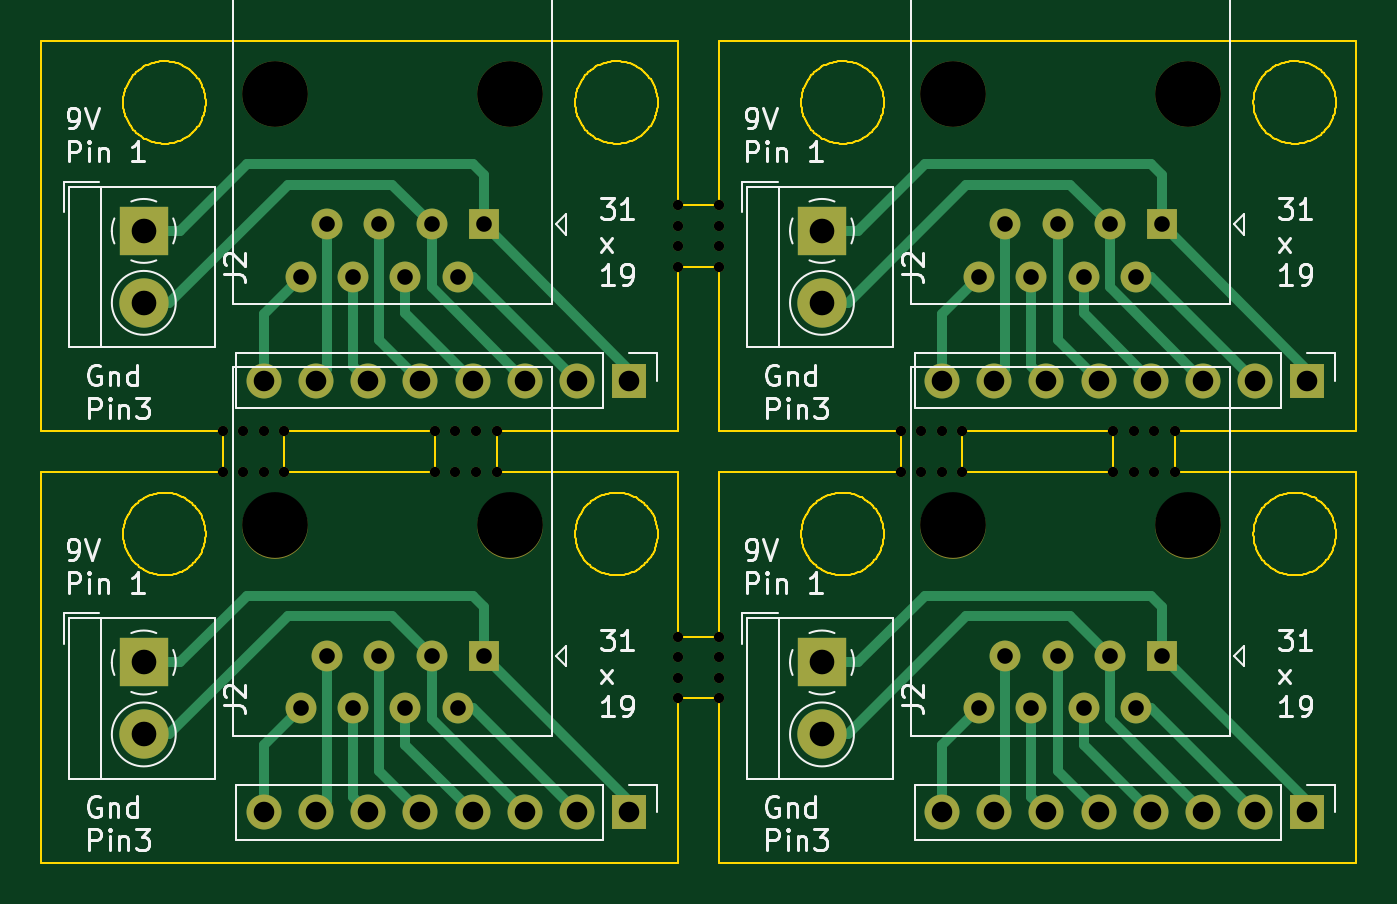
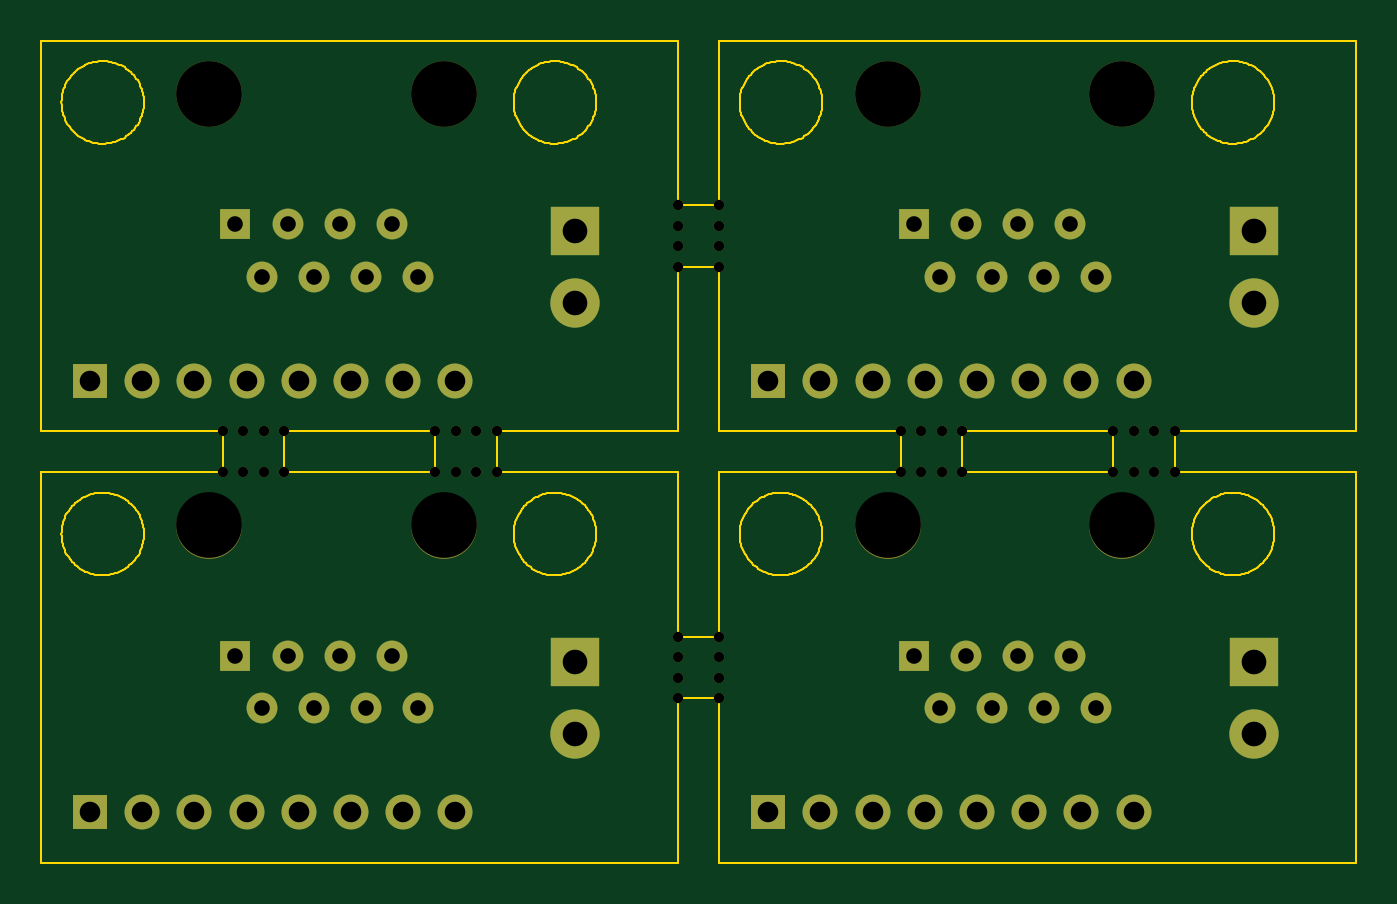
Circuit board: 11 layer files. Board 64.0 x 40.0 mm.
- bottom_copper: 8P breakout header-B_Cu.gbr (6243 bytes)
- bottom_mask: 8P breakout header-B_Mask.gbr (5566 bytes)
- paste: 8P breakout header-B_Paste.gbr (461 bytes)
- bottom_silk: 8P breakout header-B_Silkscreen.gbr (462 bytes)
- outline: 8P breakout header-Edge_Cuts.gbr (54491 bytes)
- top_copper: 8P breakout header-F_Cu.gbr (12300 bytes)
- top_mask: 8P breakout header-F_Mask.gbr (5566 bytes)
- paste: 8P breakout header-F_Paste.gbr (461 bytes)
- top_silk: 8P breakout header-F_Silkscreen.gbr (43137 bytes)
- drill: 8P breakout header-NPTH.drl (1288 bytes)
- drill: 8P breakout header-PTH.drl (1583 bytes)

=== bottom_copper: 8P breakout header-B_Cu.gbr (6243 bytes, source omitted) ===
=== bottom_mask: 8P breakout header-B_Mask.gbr ===
%TF.GenerationSoftware,KiCad,Pcbnew,7.0.9*%
%TF.CreationDate,2024-06-08T21:54:21-04:00*%
%TF.ProjectId,8P breakout header,38502062-7265-4616-9b6f-757420686561,rev?*%
%TF.SameCoordinates,Original*%
%TF.FileFunction,Soldermask,Bot*%
%TF.FilePolarity,Negative*%
%FSLAX46Y46*%
G04 Gerber Fmt 4.6, Leading zero omitted, Abs format (unit mm)*
G04 Created by KiCad (PCBNEW 7.0.9) date 2024-06-08 21:54:21*
%MOMM*%
%LPD*%
G01*
G04 APERTURE LIST*
%ADD10C,0.500000*%
%ADD11R,1.700000X1.700000*%
%ADD12O,1.700000X1.700000*%
%ADD13C,3.200000*%
%ADD14R,1.500000X1.500000*%
%ADD15C,1.500000*%
%ADD16R,2.400000X2.400000*%
%ADD17C,2.400000*%
G04 APERTURE END LIST*
D10*
%TO.C,KiKit_MB_9_4*%
X138666666Y-41000000D03*
%TD*%
%TO.C,KiKit_MB_7_4*%
X147500000Y-52000000D03*
%TD*%
%TO.C,KiKit_MB_6_3*%
X169666666Y-39000000D03*
%TD*%
%TO.C,KiKit_MB_10_2*%
X149500000Y-51000000D03*
%TD*%
%TO.C,KiKit_MB_6_2*%
X170666666Y-39000000D03*
%TD*%
%TO.C,KiKit_MB_3_4*%
X135666666Y-39000000D03*
%TD*%
D11*
%TO.C,J4*%
X145120000Y-36535000D03*
D12*
X142580000Y-36535000D03*
X140040000Y-36535000D03*
X137500000Y-36535000D03*
X134960000Y-36535000D03*
X132420000Y-36535000D03*
X129880000Y-36535000D03*
X127340000Y-36535000D03*
%TD*%
D10*
%TO.C,KiKit_MB_12_1*%
X168666666Y-41000000D03*
%TD*%
%TO.C,KiKit_MB_4_4*%
X149500000Y-28000000D03*
%TD*%
%TO.C,KiKit_MB_9_3*%
X137666666Y-41000000D03*
%TD*%
%TO.C,KiKit_MB_1_2*%
X147500000Y-29000000D03*
%TD*%
%TO.C,KiKit_MB_5_2*%
X160333333Y-39000000D03*
%TD*%
%TO.C,KiKit_MB_1_4*%
X147500000Y-31000000D03*
%TD*%
%TO.C,KiKit_MB_7_3*%
X147500000Y-51000000D03*
%TD*%
%TO.C,KiKit_MB_11_4*%
X161333333Y-41000000D03*
%TD*%
%TO.C,KiKit_MB_10_3*%
X149500000Y-50000000D03*
%TD*%
D13*
%TO.C,J1*%
X139312500Y-22585000D03*
X127882500Y-22585000D03*
D14*
X138042500Y-28935000D03*
D15*
X136772500Y-31475000D03*
X135502500Y-28935000D03*
X134232500Y-31475000D03*
X132962500Y-28935000D03*
X131692500Y-31475000D03*
X130422500Y-28935000D03*
X129152500Y-31475000D03*
%TD*%
D10*
%TO.C,KiKit_MB_11_2*%
X159333333Y-41000000D03*
%TD*%
D11*
%TO.C,J4*%
X178120000Y-36535000D03*
D12*
X175580000Y-36535000D03*
X173040000Y-36535000D03*
X170500000Y-36535000D03*
X167960000Y-36535000D03*
X165420000Y-36535000D03*
X162880000Y-36535000D03*
X160340000Y-36535000D03*
%TD*%
D13*
%TO.C,J1*%
X172312500Y-43585000D03*
X160882500Y-43585000D03*
D14*
X171042500Y-49935000D03*
D15*
X169772500Y-52475000D03*
X168502500Y-49935000D03*
X167232500Y-52475000D03*
X165962500Y-49935000D03*
X164692500Y-52475000D03*
X163422500Y-49935000D03*
X162152500Y-52475000D03*
%TD*%
D10*
%TO.C,KiKit_MB_8_1*%
X125333334Y-41000000D03*
%TD*%
%TO.C,KiKit_MB_5_4*%
X158333333Y-39000000D03*
%TD*%
%TO.C,KiKit_MB_3_2*%
X137666666Y-39000000D03*
%TD*%
%TO.C,KiKit_MB_11_1*%
X158333333Y-41000000D03*
%TD*%
D16*
%TO.C,J2*%
X154500000Y-50250000D03*
D17*
X154500000Y-53750000D03*
%TD*%
D10*
%TO.C,KiKit_MB_6_1*%
X171666666Y-39000000D03*
%TD*%
D16*
%TO.C,J2*%
X121500000Y-50250000D03*
D17*
X121500000Y-53750000D03*
%TD*%
D10*
%TO.C,KiKit_MB_2_1*%
X128333334Y-39000000D03*
%TD*%
%TO.C,KiKit_MB_1_3*%
X147500000Y-30000000D03*
%TD*%
D13*
%TO.C,J1*%
X139312500Y-43585000D03*
X127882500Y-43585000D03*
D14*
X138042500Y-49935000D03*
D15*
X136772500Y-52475000D03*
X135502500Y-49935000D03*
X134232500Y-52475000D03*
X132962500Y-49935000D03*
X131692500Y-52475000D03*
X130422500Y-49935000D03*
X129152500Y-52475000D03*
%TD*%
D10*
%TO.C,KiKit_MB_5_1*%
X161333333Y-39000000D03*
%TD*%
D11*
%TO.C,J4*%
X178120000Y-57535000D03*
D12*
X175580000Y-57535000D03*
X173040000Y-57535000D03*
X170500000Y-57535000D03*
X167960000Y-57535000D03*
X165420000Y-57535000D03*
X162880000Y-57535000D03*
X160340000Y-57535000D03*
%TD*%
D10*
%TO.C,KiKit_MB_7_1*%
X147500000Y-49000000D03*
%TD*%
D13*
%TO.C,J1*%
X172312500Y-22585000D03*
X160882500Y-22585000D03*
D14*
X171042500Y-28935000D03*
D15*
X169772500Y-31475000D03*
X168502500Y-28935000D03*
X167232500Y-31475000D03*
X165962500Y-28935000D03*
X164692500Y-31475000D03*
X163422500Y-28935000D03*
X162152500Y-31475000D03*
%TD*%
D10*
%TO.C,KiKit_MB_3_3*%
X136666666Y-39000000D03*
%TD*%
%TO.C,KiKit_MB_8_3*%
X127333334Y-41000000D03*
%TD*%
D16*
%TO.C,J2*%
X154500000Y-29250000D03*
D17*
X154500000Y-32750000D03*
%TD*%
D10*
%TO.C,KiKit_MB_3_1*%
X138666666Y-39000000D03*
%TD*%
%TO.C,KiKit_MB_10_1*%
X149500000Y-52000000D03*
%TD*%
%TO.C,KiKit_MB_8_2*%
X126333334Y-41000000D03*
%TD*%
%TO.C,KiKit_MB_2_3*%
X126333334Y-39000000D03*
%TD*%
%TO.C,KiKit_MB_9_2*%
X136666666Y-41000000D03*
%TD*%
%TO.C,KiKit_MB_6_4*%
X168666666Y-39000000D03*
%TD*%
%TO.C,KiKit_MB_8_4*%
X128333334Y-41000000D03*
%TD*%
%TO.C,KiKit_MB_4_3*%
X149500000Y-29000000D03*
%TD*%
%TO.C,KiKit_MB_10_4*%
X149500000Y-49000000D03*
%TD*%
%TO.C,KiKit_MB_2_4*%
X125333334Y-39000000D03*
%TD*%
D11*
%TO.C,J4*%
X145120000Y-57535000D03*
D12*
X142580000Y-57535000D03*
X140040000Y-57535000D03*
X137500000Y-57535000D03*
X134960000Y-57535000D03*
X132420000Y-57535000D03*
X129880000Y-57535000D03*
X127340000Y-57535000D03*
%TD*%
D10*
%TO.C,KiKit_MB_12_4*%
X171666666Y-41000000D03*
%TD*%
D16*
%TO.C,J2*%
X121500000Y-29250000D03*
D17*
X121500000Y-32750000D03*
%TD*%
D10*
%TO.C,KiKit_MB_4_1*%
X149500000Y-31000000D03*
%TD*%
%TO.C,KiKit_MB_11_3*%
X160333333Y-41000000D03*
%TD*%
%TO.C,KiKit_MB_5_3*%
X159333333Y-39000000D03*
%TD*%
%TO.C,KiKit_MB_9_1*%
X135666666Y-41000000D03*
%TD*%
%TO.C,KiKit_MB_1_1*%
X147500000Y-28000000D03*
%TD*%
%TO.C,KiKit_MB_2_2*%
X127333334Y-39000000D03*
%TD*%
%TO.C,KiKit_MB_12_2*%
X169666666Y-41000000D03*
%TD*%
%TO.C,KiKit_MB_4_2*%
X149500000Y-30000000D03*
%TD*%
%TO.C,KiKit_MB_12_3*%
X170666666Y-41000000D03*
%TD*%
%TO.C,KiKit_MB_7_2*%
X147500000Y-50000000D03*
%TD*%
M02*

=== paste: 8P breakout header-B_Paste.gbr ===
%TF.GenerationSoftware,KiCad,Pcbnew,7.0.9*%
%TF.CreationDate,2024-06-08T21:54:21-04:00*%
%TF.ProjectId,8P breakout header,38502062-7265-4616-9b6f-757420686561,rev?*%
%TF.SameCoordinates,Original*%
%TF.FileFunction,Paste,Bot*%
%TF.FilePolarity,Positive*%
%FSLAX46Y46*%
G04 Gerber Fmt 4.6, Leading zero omitted, Abs format (unit mm)*
G04 Created by KiCad (PCBNEW 7.0.9) date 2024-06-08 21:54:21*
%MOMM*%
%LPD*%
G01*
G04 APERTURE LIST*
G04 APERTURE END LIST*
M02*

=== bottom_silk: 8P breakout header-B_Silkscreen.gbr ===
%TF.GenerationSoftware,KiCad,Pcbnew,7.0.9*%
%TF.CreationDate,2024-06-08T21:54:21-04:00*%
%TF.ProjectId,8P breakout header,38502062-7265-4616-9b6f-757420686561,rev?*%
%TF.SameCoordinates,Original*%
%TF.FileFunction,Legend,Bot*%
%TF.FilePolarity,Positive*%
%FSLAX46Y46*%
G04 Gerber Fmt 4.6, Leading zero omitted, Abs format (unit mm)*
G04 Created by KiCad (PCBNEW 7.0.9) date 2024-06-08 21:54:21*
%MOMM*%
%LPD*%
G01*
G04 APERTURE LIST*
G04 APERTURE END LIST*
M02*

=== outline: 8P breakout header-Edge_Cuts.gbr (54491 bytes, source omitted) ===
=== top_copper: 8P breakout header-F_Cu.gbr (12300 bytes, source omitted) ===
=== top_mask: 8P breakout header-F_Mask.gbr ===
%TF.GenerationSoftware,KiCad,Pcbnew,7.0.9*%
%TF.CreationDate,2024-06-08T21:54:21-04:00*%
%TF.ProjectId,8P breakout header,38502062-7265-4616-9b6f-757420686561,rev?*%
%TF.SameCoordinates,Original*%
%TF.FileFunction,Soldermask,Top*%
%TF.FilePolarity,Negative*%
%FSLAX46Y46*%
G04 Gerber Fmt 4.6, Leading zero omitted, Abs format (unit mm)*
G04 Created by KiCad (PCBNEW 7.0.9) date 2024-06-08 21:54:21*
%MOMM*%
%LPD*%
G01*
G04 APERTURE LIST*
%ADD10C,0.500000*%
%ADD11R,1.700000X1.700000*%
%ADD12O,1.700000X1.700000*%
%ADD13C,3.200000*%
%ADD14R,1.500000X1.500000*%
%ADD15C,1.500000*%
%ADD16R,2.400000X2.400000*%
%ADD17C,2.400000*%
G04 APERTURE END LIST*
D10*
%TO.C,KiKit_MB_9_4*%
X138666666Y-41000000D03*
%TD*%
%TO.C,KiKit_MB_7_4*%
X147500000Y-52000000D03*
%TD*%
%TO.C,KiKit_MB_6_3*%
X169666666Y-39000000D03*
%TD*%
%TO.C,KiKit_MB_10_2*%
X149500000Y-51000000D03*
%TD*%
%TO.C,KiKit_MB_6_2*%
X170666666Y-39000000D03*
%TD*%
%TO.C,KiKit_MB_3_4*%
X135666666Y-39000000D03*
%TD*%
D11*
%TO.C,J4*%
X145120000Y-36535000D03*
D12*
X142580000Y-36535000D03*
X140040000Y-36535000D03*
X137500000Y-36535000D03*
X134960000Y-36535000D03*
X132420000Y-36535000D03*
X129880000Y-36535000D03*
X127340000Y-36535000D03*
%TD*%
D10*
%TO.C,KiKit_MB_12_1*%
X168666666Y-41000000D03*
%TD*%
%TO.C,KiKit_MB_4_4*%
X149500000Y-28000000D03*
%TD*%
%TO.C,KiKit_MB_9_3*%
X137666666Y-41000000D03*
%TD*%
%TO.C,KiKit_MB_1_2*%
X147500000Y-29000000D03*
%TD*%
%TO.C,KiKit_MB_5_2*%
X160333333Y-39000000D03*
%TD*%
%TO.C,KiKit_MB_1_4*%
X147500000Y-31000000D03*
%TD*%
%TO.C,KiKit_MB_7_3*%
X147500000Y-51000000D03*
%TD*%
%TO.C,KiKit_MB_11_4*%
X161333333Y-41000000D03*
%TD*%
%TO.C,KiKit_MB_10_3*%
X149500000Y-50000000D03*
%TD*%
D13*
%TO.C,J1*%
X139312500Y-22585000D03*
X127882500Y-22585000D03*
D14*
X138042500Y-28935000D03*
D15*
X136772500Y-31475000D03*
X135502500Y-28935000D03*
X134232500Y-31475000D03*
X132962500Y-28935000D03*
X131692500Y-31475000D03*
X130422500Y-28935000D03*
X129152500Y-31475000D03*
%TD*%
D10*
%TO.C,KiKit_MB_11_2*%
X159333333Y-41000000D03*
%TD*%
D11*
%TO.C,J4*%
X178120000Y-36535000D03*
D12*
X175580000Y-36535000D03*
X173040000Y-36535000D03*
X170500000Y-36535000D03*
X167960000Y-36535000D03*
X165420000Y-36535000D03*
X162880000Y-36535000D03*
X160340000Y-36535000D03*
%TD*%
D13*
%TO.C,J1*%
X172312500Y-43585000D03*
X160882500Y-43585000D03*
D14*
X171042500Y-49935000D03*
D15*
X169772500Y-52475000D03*
X168502500Y-49935000D03*
X167232500Y-52475000D03*
X165962500Y-49935000D03*
X164692500Y-52475000D03*
X163422500Y-49935000D03*
X162152500Y-52475000D03*
%TD*%
D10*
%TO.C,KiKit_MB_8_1*%
X125333334Y-41000000D03*
%TD*%
%TO.C,KiKit_MB_5_4*%
X158333333Y-39000000D03*
%TD*%
%TO.C,KiKit_MB_3_2*%
X137666666Y-39000000D03*
%TD*%
%TO.C,KiKit_MB_11_1*%
X158333333Y-41000000D03*
%TD*%
D16*
%TO.C,J2*%
X154500000Y-50250000D03*
D17*
X154500000Y-53750000D03*
%TD*%
D10*
%TO.C,KiKit_MB_6_1*%
X171666666Y-39000000D03*
%TD*%
D16*
%TO.C,J2*%
X121500000Y-50250000D03*
D17*
X121500000Y-53750000D03*
%TD*%
D10*
%TO.C,KiKit_MB_2_1*%
X128333334Y-39000000D03*
%TD*%
%TO.C,KiKit_MB_1_3*%
X147500000Y-30000000D03*
%TD*%
D13*
%TO.C,J1*%
X139312500Y-43585000D03*
X127882500Y-43585000D03*
D14*
X138042500Y-49935000D03*
D15*
X136772500Y-52475000D03*
X135502500Y-49935000D03*
X134232500Y-52475000D03*
X132962500Y-49935000D03*
X131692500Y-52475000D03*
X130422500Y-49935000D03*
X129152500Y-52475000D03*
%TD*%
D10*
%TO.C,KiKit_MB_5_1*%
X161333333Y-39000000D03*
%TD*%
D11*
%TO.C,J4*%
X178120000Y-57535000D03*
D12*
X175580000Y-57535000D03*
X173040000Y-57535000D03*
X170500000Y-57535000D03*
X167960000Y-57535000D03*
X165420000Y-57535000D03*
X162880000Y-57535000D03*
X160340000Y-57535000D03*
%TD*%
D10*
%TO.C,KiKit_MB_7_1*%
X147500000Y-49000000D03*
%TD*%
D13*
%TO.C,J1*%
X172312500Y-22585000D03*
X160882500Y-22585000D03*
D14*
X171042500Y-28935000D03*
D15*
X169772500Y-31475000D03*
X168502500Y-28935000D03*
X167232500Y-31475000D03*
X165962500Y-28935000D03*
X164692500Y-31475000D03*
X163422500Y-28935000D03*
X162152500Y-31475000D03*
%TD*%
D10*
%TO.C,KiKit_MB_3_3*%
X136666666Y-39000000D03*
%TD*%
%TO.C,KiKit_MB_8_3*%
X127333334Y-41000000D03*
%TD*%
D16*
%TO.C,J2*%
X154500000Y-29250000D03*
D17*
X154500000Y-32750000D03*
%TD*%
D10*
%TO.C,KiKit_MB_3_1*%
X138666666Y-39000000D03*
%TD*%
%TO.C,KiKit_MB_10_1*%
X149500000Y-52000000D03*
%TD*%
%TO.C,KiKit_MB_8_2*%
X126333334Y-41000000D03*
%TD*%
%TO.C,KiKit_MB_2_3*%
X126333334Y-39000000D03*
%TD*%
%TO.C,KiKit_MB_9_2*%
X136666666Y-41000000D03*
%TD*%
%TO.C,KiKit_MB_6_4*%
X168666666Y-39000000D03*
%TD*%
%TO.C,KiKit_MB_8_4*%
X128333334Y-41000000D03*
%TD*%
%TO.C,KiKit_MB_4_3*%
X149500000Y-29000000D03*
%TD*%
%TO.C,KiKit_MB_10_4*%
X149500000Y-49000000D03*
%TD*%
%TO.C,KiKit_MB_2_4*%
X125333334Y-39000000D03*
%TD*%
D11*
%TO.C,J4*%
X145120000Y-57535000D03*
D12*
X142580000Y-57535000D03*
X140040000Y-57535000D03*
X137500000Y-57535000D03*
X134960000Y-57535000D03*
X132420000Y-57535000D03*
X129880000Y-57535000D03*
X127340000Y-57535000D03*
%TD*%
D10*
%TO.C,KiKit_MB_12_4*%
X171666666Y-41000000D03*
%TD*%
D16*
%TO.C,J2*%
X121500000Y-29250000D03*
D17*
X121500000Y-32750000D03*
%TD*%
D10*
%TO.C,KiKit_MB_4_1*%
X149500000Y-31000000D03*
%TD*%
%TO.C,KiKit_MB_11_3*%
X160333333Y-41000000D03*
%TD*%
%TO.C,KiKit_MB_5_3*%
X159333333Y-39000000D03*
%TD*%
%TO.C,KiKit_MB_9_1*%
X135666666Y-41000000D03*
%TD*%
%TO.C,KiKit_MB_1_1*%
X147500000Y-28000000D03*
%TD*%
%TO.C,KiKit_MB_2_2*%
X127333334Y-39000000D03*
%TD*%
%TO.C,KiKit_MB_12_2*%
X169666666Y-41000000D03*
%TD*%
%TO.C,KiKit_MB_4_2*%
X149500000Y-30000000D03*
%TD*%
%TO.C,KiKit_MB_12_3*%
X170666666Y-41000000D03*
%TD*%
%TO.C,KiKit_MB_7_2*%
X147500000Y-50000000D03*
%TD*%
M02*

=== paste: 8P breakout header-F_Paste.gbr ===
%TF.GenerationSoftware,KiCad,Pcbnew,7.0.9*%
%TF.CreationDate,2024-06-08T21:54:21-04:00*%
%TF.ProjectId,8P breakout header,38502062-7265-4616-9b6f-757420686561,rev?*%
%TF.SameCoordinates,Original*%
%TF.FileFunction,Paste,Top*%
%TF.FilePolarity,Positive*%
%FSLAX46Y46*%
G04 Gerber Fmt 4.6, Leading zero omitted, Abs format (unit mm)*
G04 Created by KiCad (PCBNEW 7.0.9) date 2024-06-08 21:54:21*
%MOMM*%
%LPD*%
G01*
G04 APERTURE LIST*
G04 APERTURE END LIST*
M02*

=== top_silk: 8P breakout header-F_Silkscreen.gbr (43137 bytes, source omitted) ===
=== drill: 8P breakout header-NPTH.drl ===
M48
; DRILL file {KiCad 7.0.9} date Sat Jun  8 21:54:24 2024
; FORMAT={-:-/ absolute / inch / decimal}
; #@! TF.CreationDate,2024-06-08T21:54:24-04:00
; #@! TF.GenerationSoftware,Kicad,Pcbnew,7.0.9
; #@! TF.FileFunction,NonPlated,1,2,NPTH
FMAT,2
INCH
; #@! TA.AperFunction,NonPlated,NPTH,ComponentDrill
T1C0.0197
; #@! TA.AperFunction,NonPlated,NPTH,ComponentDrill
T2C0.1260
%
G90
G05
T1
X4.9344Y-1.5354
X4.9344Y-1.6142
X4.9738Y-1.5354
X4.9738Y-1.6142
X5.0131Y-1.5354
X5.0131Y-1.6142
X5.0525Y-1.5354
X5.0525Y-1.6142
X5.3412Y-1.5354
X5.3412Y-1.6142
X5.3806Y-1.5354
X5.3806Y-1.6142
X5.4199Y-1.5354
X5.4199Y-1.6142
X5.4593Y-1.5354
X5.4593Y-1.6142
X5.8071Y-1.1024
X5.8071Y-1.1417
X5.8071Y-1.1811
X5.8071Y-1.2205
X5.8071Y-1.9291
X5.8071Y-1.9685
X5.8071Y-2.0079
X5.8071Y-2.0472
X5.8858Y-1.1024
X5.8858Y-1.1417
X5.8858Y-1.1811
X5.8858Y-1.2205
X5.8858Y-1.9291
X5.8858Y-1.9685
X5.8858Y-2.0079
X5.8858Y-2.0472
X6.2336Y-1.5354
X6.2336Y-1.6142
X6.273Y-1.5354
X6.273Y-1.6142
X6.3123Y-1.5354
X6.3123Y-1.6142
X6.3517Y-1.5354
X6.3517Y-1.6142
X6.6404Y-1.5354
X6.6404Y-1.6142
X6.6798Y-1.5354
X6.6798Y-1.6142
X6.7192Y-1.5354
X6.7192Y-1.6142
X6.7585Y-1.5354
X6.7585Y-1.6142
T2
X5.0347Y-0.8892
X5.0347Y-1.7159
X5.4847Y-0.8892
X5.4847Y-1.7159
X6.334Y-0.8892
X6.334Y-1.7159
X6.784Y-0.8892
X6.784Y-1.7159
T0
M30

=== drill: 8P breakout header-PTH.drl ===
M48
; DRILL file {KiCad 7.0.9} date Sat Jun  8 21:54:24 2024
; FORMAT={-:-/ absolute / inch / decimal}
; #@! TF.CreationDate,2024-06-08T21:54:24-04:00
; #@! TF.GenerationSoftware,Kicad,Pcbnew,7.0.9
; #@! TF.FileFunction,Plated,1,2,PTH
FMAT,2
INCH
; #@! TA.AperFunction,Plated,PTH,ComponentDrill
T1C0.0299
; #@! TA.AperFunction,Plated,PTH,ComponentDrill
T2C0.0394
; #@! TA.AperFunction,Plated,PTH,ComponentDrill
T3C0.0472
%
G90
G05
T1
X5.0847Y-1.2392
X5.0847Y-2.0659
X5.1347Y-1.1392
X5.1347Y-1.9659
X5.1847Y-1.2392
X5.1847Y-2.0659
X5.2347Y-1.1392
X5.2347Y-1.9659
X5.2847Y-1.2392
X5.2847Y-2.0659
X5.3347Y-1.1392
X5.3347Y-1.9659
X5.3847Y-1.2392
X5.3847Y-2.0659
X5.4347Y-1.1392
X5.4347Y-1.9659
X6.384Y-1.2392
X6.384Y-2.0659
X6.434Y-1.1392
X6.434Y-1.9659
X6.484Y-1.2392
X6.484Y-2.0659
X6.534Y-1.1392
X6.534Y-1.9659
X6.584Y-1.2392
X6.584Y-2.0659
X6.634Y-1.1392
X6.634Y-1.9659
X6.684Y-1.2392
X6.684Y-2.0659
X6.734Y-1.1392
X6.734Y-1.9659
T2
X5.0134Y-1.4384
X5.0134Y-2.2652
X5.1134Y-1.4384
X5.1134Y-2.2652
X5.2134Y-1.4384
X5.2134Y-2.2652
X5.3134Y-1.4384
X5.3134Y-2.2652
X5.4134Y-1.4384
X5.4134Y-2.2652
X5.5134Y-1.4384
X5.5134Y-2.2652
X5.6134Y-1.4384
X5.6134Y-2.2652
X5.7134Y-1.4384
X5.7134Y-2.2652
X6.3126Y-1.4384
X6.3126Y-2.2652
X6.4126Y-1.4384
X6.4126Y-2.2652
X6.5126Y-1.4384
X6.5126Y-2.2652
X6.6126Y-1.4384
X6.6126Y-2.2652
X6.7126Y-1.4384
X6.7126Y-2.2652
X6.8126Y-1.4384
X6.8126Y-2.2652
X6.9126Y-1.4384
X6.9126Y-2.2652
X7.0126Y-1.4384
X7.0126Y-2.2652
T3
X4.7835Y-1.1516
X4.7835Y-1.2894
X4.7835Y-1.9783
X4.7835Y-2.1161
X6.0827Y-1.1516
X6.0827Y-1.2894
X6.0827Y-1.9783
X6.0827Y-2.1161
T0
M30

